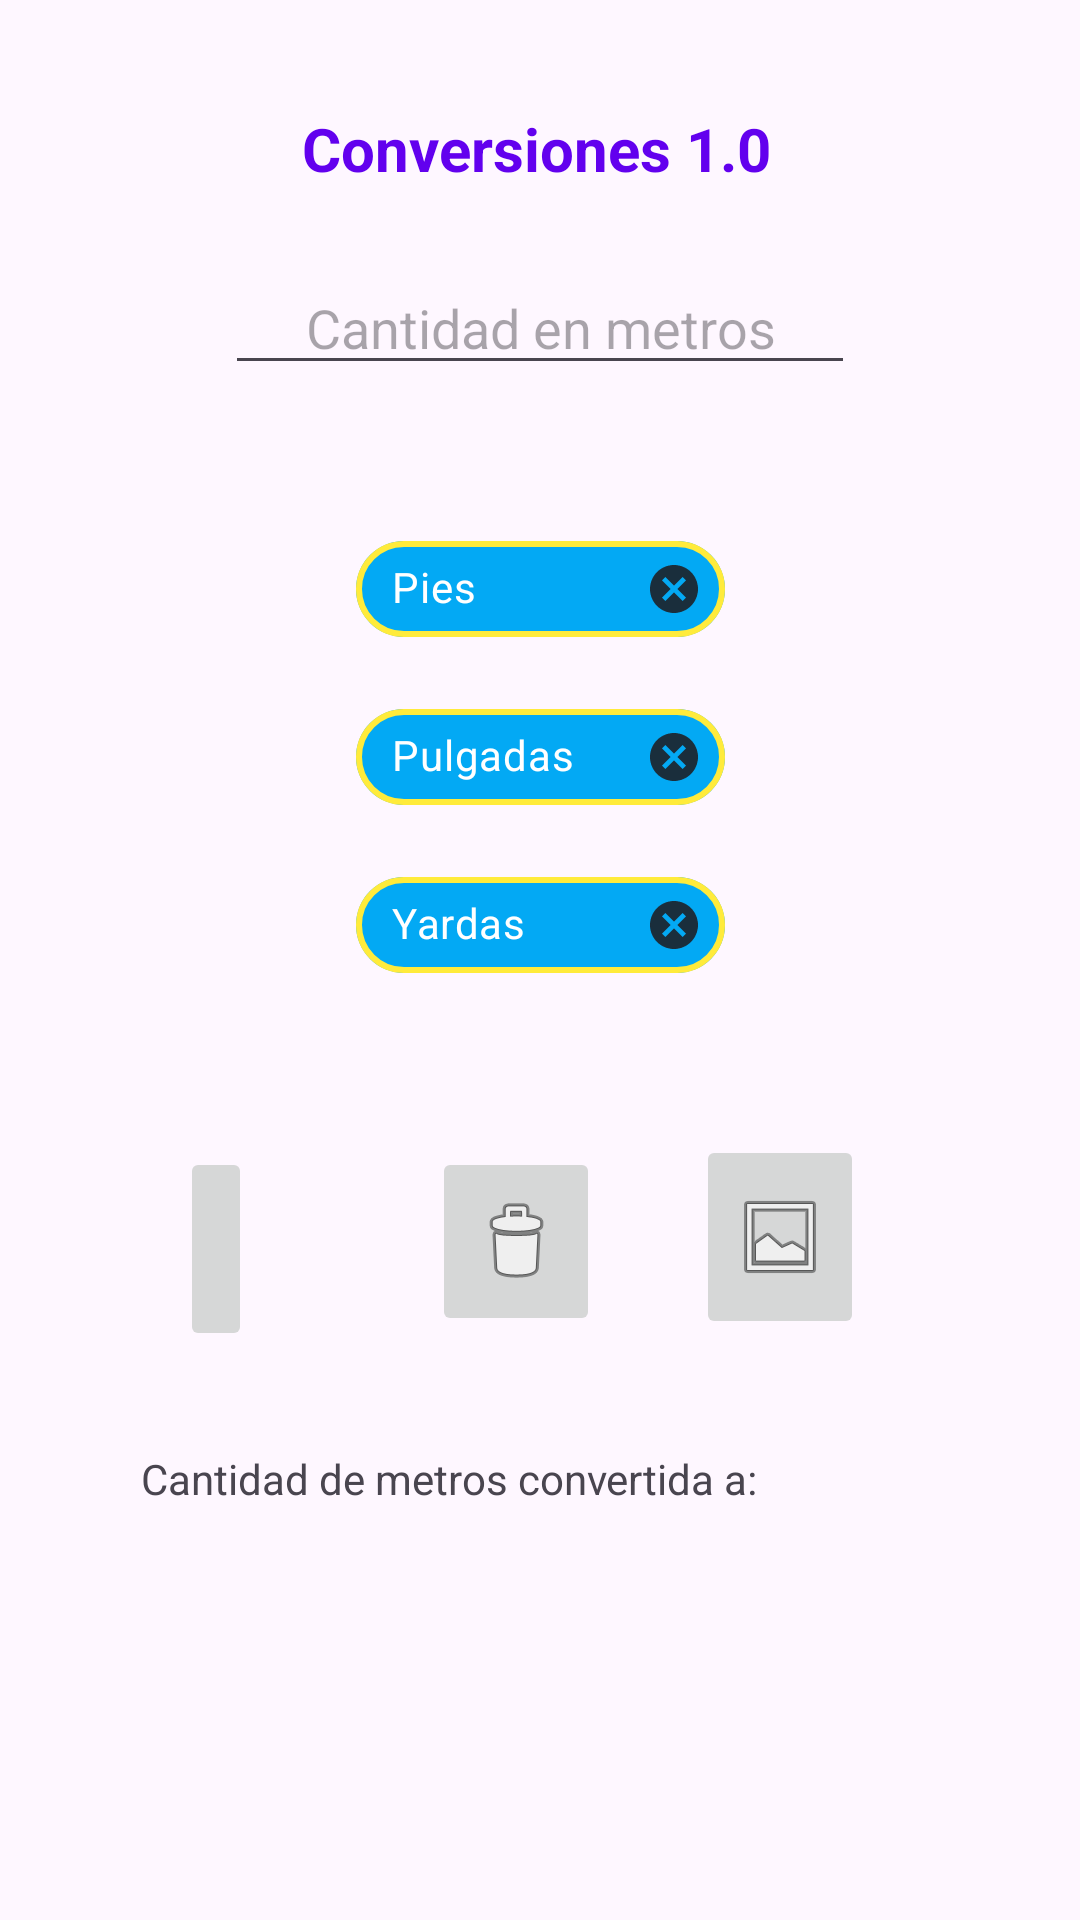

Write the Android layout XML for this screen, with the resource values it uses.
<!-- AndroidManifest.xml: application theme Theme._04092023 -->
<!-- res/layout/activity_main.xml -->
<?xml version="1.0" encoding="utf-8"?>
<androidx.constraintlayout.widget.ConstraintLayout xmlns:android="http://schemas.android.com/apk/res/android"
    xmlns:app="http://schemas.android.com/apk/res-auto"
    xmlns:tools="http://schemas.android.com/tools"
    android:layout_width="match_parent"
    android:layout_height="match_parent"
    android:backgroundTint="#673AB7"
    tools:context=".MainActivity">

    <TextView
        android:id="@+id/txtTitulo"
        android:layout_width="wrap_content"
        android:layout_height="wrap_content"
        android:layout_marginStart="100dp"
        android:layout_marginTop="36dp"
        android:layout_marginEnd="100dp"
        android:text="@string/titulo"
        android:textColor="@color/design_default_color_primary"
        android:textSize="20sp"
        android:textStyle="bold"
        app:layout_constraintEnd_toEndOf="parent"
        app:layout_constraintHorizontal_bias="0.215"
        app:layout_constraintStart_toStartOf="parent"
        app:layout_constraintTop_toTopOf="parent" />

    <EditText
        android:id="@+id/editMetros"
        android:layout_width="wrap_content"
        android:layout_height="wrap_content"
        android:layout_marginStart="73dp"
        android:layout_marginTop="24dp"
        android:layout_marginEnd="73dp"
        android:ems="10"
        android:hint="@string/cantidad"
        android:inputType="text"
        android:textAlignment="center"
        app:layout_constraintEnd_toEndOf="parent"
        app:layout_constraintStart_toStartOf="parent"
        app:layout_constraintTop_toBottomOf="@+id/txtTitulo" />

    <com.google.android.material.chip.ChipGroup
        android:id="@+id/gpoOpciones"
        android:layout_width="123dp"
        android:layout_height="170dp"
        android:layout_marginStart="130dp"
        android:layout_marginTop="44dp"
        android:layout_marginEnd="130dp"
        android:onClick="onClick"
        app:layout_constraintEnd_toEndOf="parent"
        app:layout_constraintStart_toStartOf="parent"
        app:layout_constraintTop_toBottomOf="@+id/editMetros">

        <com.google.android.material.chip.Chip
            android:id="@+id/chPies"
            style="@style/chopSel"
            android:layout_width="match_parent"
            android:layout_height="wrap_content"
            android:text="@string/pies"
            app:chipIcon="@drawable/baseline_arrow_circle_right_24" />

        <com.google.android.material.chip.Chip
            android:id="@+id/chPulgadas"
            style="@style/chopSel"
            android:layout_width="match_parent"
            android:layout_height="wrap_content"
            android:onClick="onClick"
            android:text="@string/pulgadas"
            app:chipIcon="@drawable/baseline_arrow_circle_right_24" />

        <com.google.android.material.chip.Chip
            android:id="@+id/chYardas"
            style="@style/chopSel"
            android:layout_width="match_parent"
            android:layout_height="wrap_content"
            android:onClick="onClick"
            android:text="@string/yardas"
            app:chipIcon="@drawable/baseline_arrow_circle_right_24" />
    </com.google.android.material.chip.ChipGroup>

    <ImageButton
        android:id="@+id/ibtnLimpiar"
        android:layout_width="wrap_content"
        android:layout_height="63dp"
        android:layout_marginTop="40dp"
        android:layout_marginEnd="32dp"
        android:contentDescription="string"
        android:onClick="onClick"
        app:layout_constraintEnd_toStartOf="@+id/ibtnMostrar"
        app:layout_constraintTop_toBottomOf="@+id/gpoOpciones"
        app:srcCompat="@android:drawable/ic_menu_delete" />

    <ImageButton
        android:id="@+id/ibtnMostrar"
        android:layout_width="wrap_content"
        android:layout_height="68dp"
        android:layout_marginTop="36dp"
        android:layout_marginEnd="72dp"
        android:contentDescription="string"
        android:onClick="onClick"
        app:layout_constraintEnd_toEndOf="parent"
        app:layout_constraintTop_toBottomOf="@+id/gpoOpciones"
        app:srcCompat="@android:drawable/ic_menu_gallery" />

    <ImageButton
        android:id="@+id/ibtnConvertir"
        android:layout_width="wrap_content"
        android:layout_height="68dp"
        android:layout_marginStart="32dp"
        android:layout_marginTop="40dp"
        android:layout_marginEnd="32dp"
        android:contentDescription="string"
        android:onClick="onClick"
        app:layout_constraintEnd_toStartOf="@+id/ibtnLimpiar"
        app:layout_constraintStart_toStartOf="parent"
        app:layout_constraintTop_toBottomOf="@+id/gpoOpciones"
        tools:srcCompat="@android:drawable/ic_menu_send" />

    <TextView
        android:id="@+id/txtResultado"
        android:layout_width="266dp"
        android:layout_height="117dp"
        android:layout_marginStart="46dp"
        android:layout_marginTop="38dp"
        android:layout_marginEnd="46dp"
        android:text="@string/cantidadconvertir"
        app:layout_constraintEnd_toEndOf="parent"
        app:layout_constraintStart_toStartOf="parent"
        app:layout_constraintTop_toBottomOf="@+id/ibtnLimpiar" />

</androidx.constraintlayout.widget.ConstraintLayout>
<!-- resources referenced by this layout -->
<resources>
  <string name="cantidad">Cantidad en metros</string>
  <string name="cantidadconvertir">Cantidad de metros convertida a:</string>
  <string name="pies">Pies</string>
  <string name="pulgadas">Pulgadas</string>
  <string name="titulo">Conversiones 1.0</string>
  <string name="yardas">Yardas</string>
  <style name="chopSel" parent="Widget.MaterialComponents.Chip.Entry">
          <item name="android:textStyle">bold</item>
          <item name="android:textColor">@color/white</item>
          <item name="chipBackgroundColor">#03A9F4</item>
          <item name="chipStrokeColor">#FFEB3B</item>
          <item name="chipStrokeWidth">2dp</item>
      </style>
  <style name="Theme._04092023" parent="Base.Theme._04092023" />
  <color name="white">#FFFFFFFF</color>
  <style name="Base.Theme._04092023" parent="Theme.Material3.DayNight.NoActionBar">
          
          
      </style>
</resources>
